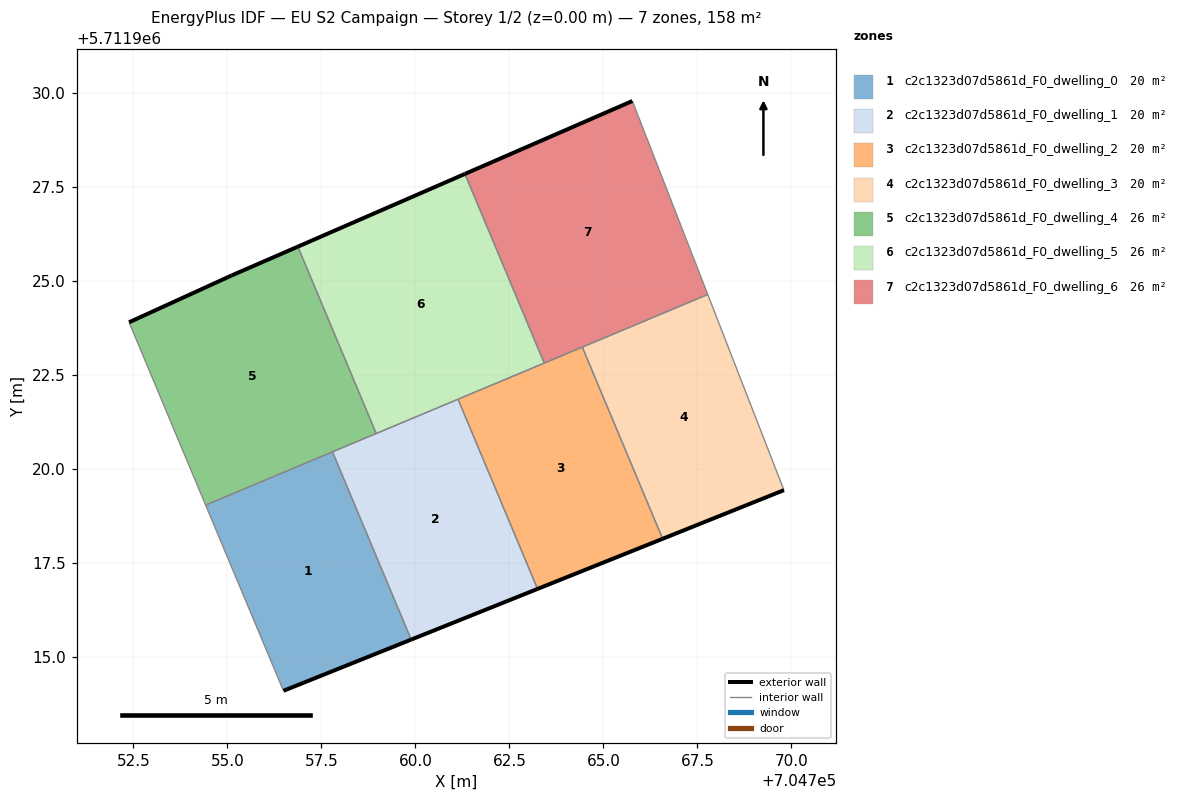
=== STOREY PLAN SPEC (per zone: floor XY polygon, exterior-wall plan segments, windows/doors) ===
zone 1: c2c1323d07d5861d_F0_dwelling_0  (19.7 m²)
  floor: (704759.89, 5711915.46) (704757.80, 5711920.46) (704754.42, 5711919.04) (704756.49, 5711914.10)
  exterior wall: (704759.89, 5711915.46) – (704756.49, 5711914.10)  [3.7 m]
  interior walls: 3
zone 2: c2c1323d07d5861d_F0_dwelling_1  (19.7 m²)
  floor: (704763.25, 5711916.81) (704761.14, 5711921.86) (704757.80, 5711920.46) (704759.89, 5711915.46)
  exterior wall: (704763.25, 5711916.81) – (704759.89, 5711915.46)  [3.6 m]
  interior walls: 4
zone 3: c2c1323d07d5861d_F0_dwelling_2  (19.7 m²)
  floor: (704766.58, 5711918.15) (704764.44, 5711923.24) (704761.14, 5711921.86) (704763.25, 5711916.81)
  exterior wall: (704766.58, 5711918.15) – (704763.25, 5711916.81)  [3.6 m]
  interior walls: 4
zone 4: c2c1323d07d5861d_F0_dwelling_3  (19.7 m²)
  floor: (704769.80, 5711919.44) (704767.78, 5711924.64) (704764.44, 5711923.24) (704766.58, 5711918.15)
  exterior wall: (704769.80, 5711919.44) – (704766.58, 5711918.15)  [3.5 m]
  interior walls: 3
zone 5: c2c1323d07d5861d_F0_dwelling_4  (26.3 m²)
  floor: (704758.96, 5711920.95) (704756.88, 5711925.92) (704755.11, 5711925.15) (704752.39, 5711923.90) (704754.42, 5711919.04)
  exterior wall: (704755.11, 5711925.15) – (704756.88, 5711925.92)  [1.9 m]
  exterior wall: (704752.39, 5711923.90) – (704755.11, 5711925.15)  [3.0 m]
  interior walls: 4
zone 6: c2c1323d07d5861d_F0_dwelling_5  (26.3 m²)
  floor: (704763.43, 5711922.82) (704761.32, 5711927.85) (704756.88, 5711925.92) (704758.96, 5711920.95)
  exterior wall: (704756.88, 5711925.92) – (704761.32, 5711927.85)  [4.8 m]
  interior walls: 4
zone 7: c2c1323d07d5861d_F0_dwelling_6  (26.3 m²)
  floor: (704767.78, 5711924.64) (704765.77, 5711929.79) (704761.32, 5711927.85) (704763.43, 5711922.82)
  exterior wall: (704761.32, 5711927.85) – (704765.77, 5711929.79)  [4.9 m]
  interior walls: 4

=== DERIVED (storey summary) ===
Building: EU S2 Campaign
Storey: 1 of 2  (floor level z = 0.00 m)
Storey gross floor area: 157.6 m²
Zones on this storey: 7
  - c2c1323d07d5861d_F0_dwelling_0: floor 19.7 m²; exterior wall 3.7 m (11.0 m²); WWR 0.0%
  - c2c1323d07d5861d_F0_dwelling_1: floor 19.7 m²; exterior wall 3.6 m (10.9 m²); WWR 0.0%
  - c2c1323d07d5861d_F0_dwelling_2: floor 19.7 m²; exterior wall 3.6 m (10.8 m²); WWR 0.0%
  - c2c1323d07d5861d_F0_dwelling_3: floor 19.7 m²; exterior wall 3.5 m (10.4 m²); WWR 0.0%
  - c2c1323d07d5861d_F0_dwelling_4: floor 26.3 m²; exterior wall 4.9 m (14.8 m²); WWR 0.0%
  - c2c1323d07d5861d_F0_dwelling_5: floor 26.3 m²; exterior wall 4.8 m (14.5 m²); WWR 0.0%
  - c2c1323d07d5861d_F0_dwelling_6: floor 26.3 m²; exterior wall 4.9 m (14.6 m²); WWR 0.0%
Zone adjacency (shared interzone walls):
  - c2c1323d07d5861d_F0_dwelling_0 ↔ c2c1323d07d5861d_F0_dwelling_1
  - c2c1323d07d5861d_F0_dwelling_0 ↔ c2c1323d07d5861d_F0_dwelling_4
  - c2c1323d07d5861d_F0_dwelling_1 ↔ c2c1323d07d5861d_F0_dwelling_2
  - c2c1323d07d5861d_F0_dwelling_1 ↔ c2c1323d07d5861d_F0_dwelling_4
  - c2c1323d07d5861d_F0_dwelling_1 ↔ c2c1323d07d5861d_F0_dwelling_5
  - c2c1323d07d5861d_F0_dwelling_2 ↔ c2c1323d07d5861d_F0_dwelling_3
  - c2c1323d07d5861d_F0_dwelling_2 ↔ c2c1323d07d5861d_F0_dwelling_5
  - c2c1323d07d5861d_F0_dwelling_2 ↔ c2c1323d07d5861d_F0_dwelling_6
  - c2c1323d07d5861d_F0_dwelling_3 ↔ c2c1323d07d5861d_F0_dwelling_6
  - c2c1323d07d5861d_F0_dwelling_4 ↔ c2c1323d07d5861d_F0_dwelling_5
  - c2c1323d07d5861d_F0_dwelling_5 ↔ c2c1323d07d5861d_F0_dwelling_6